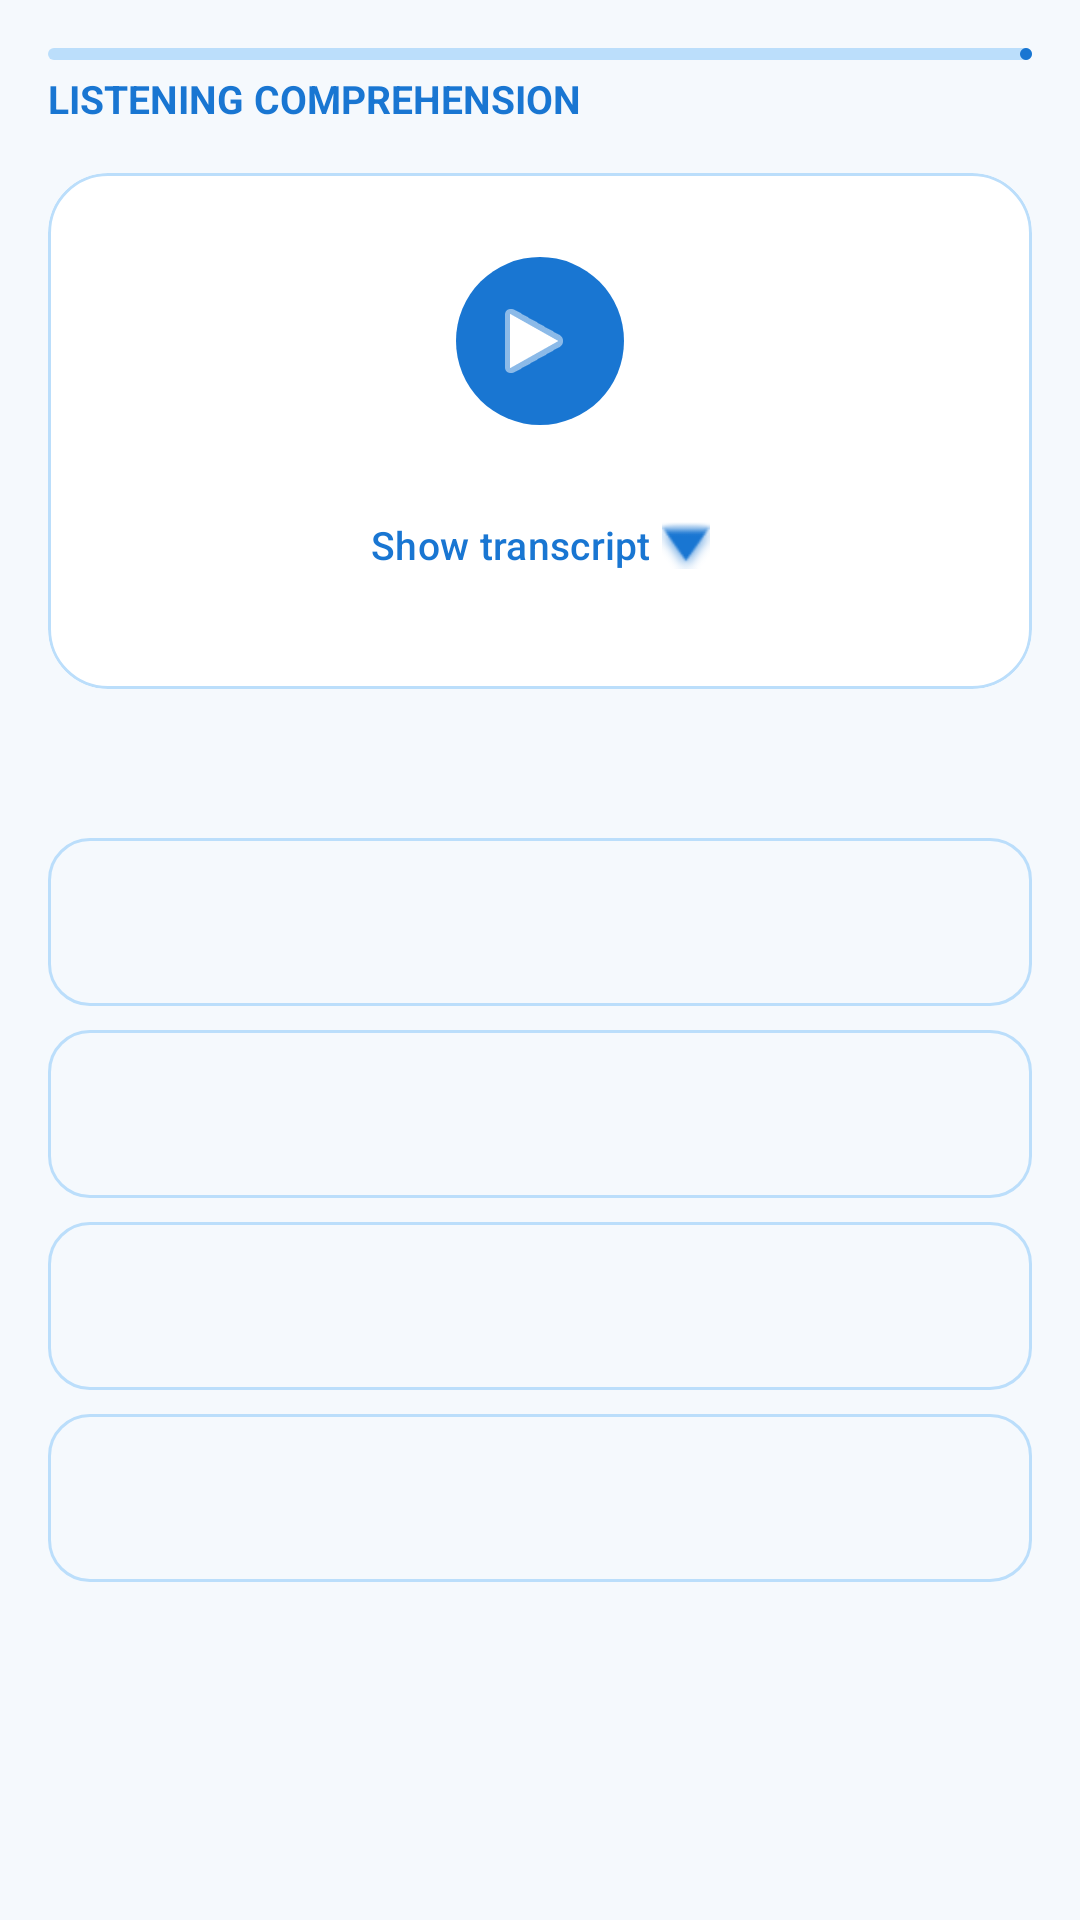

Layout XML and referenced resources for this Android screen:
<!-- AndroidManifest.xml: application theme Theme.MemoLoop -->
<!-- res/layout/fragment_listening_session.xml -->
<?xml version="1.0" encoding="utf-8"?>
<androidx.constraintlayout.widget.ConstraintLayout
    xmlns:android="http://schemas.android.com/apk/res/android"
    xmlns:app="http://schemas.android.com/apk/res-auto"
    android:layout_width="match_parent"
    android:layout_height="match_parent"
    android:background="@color/background"
    android:padding="16dp">

    
    <com.google.android.material.progressindicator.LinearProgressIndicator
        android:id="@+id/progress_bar"
        android:layout_width="0dp"
        android:layout_height="wrap_content"
        android:layout_marginBottom="6dp"
        android:max="5"
        app:trackCornerRadius="4dp"
        app:indicatorColor="@color/primary"
        app:trackColor="@color/border"
        app:layout_constraintTop_toTopOf="parent"
        app:layout_constraintStart_toStartOf="parent"
        app:layout_constraintEnd_toEndOf="parent" />

    
    <TextView
        android:id="@+id/tv_story_count"
        android:layout_width="wrap_content"
        android:layout_height="wrap_content"
        android:layout_marginTop="4dp"
        android:textSize="13sp"
        android:textColor="@color/text_secondary"
        app:layout_constraintTop_toBottomOf="@id/progress_bar"
        app:layout_constraintEnd_toEndOf="parent" />

    
    <TextView
        android:id="@+id/tv_listening_label"
        android:layout_width="wrap_content"
        android:layout_height="wrap_content"
        android:layout_marginTop="4dp"
        android:text="@string/listening_title"
        android:textSize="13sp"
        android:textStyle="bold"
        android:textColor="@color/primary"
        app:layout_constraintTop_toBottomOf="@id/progress_bar"
        app:layout_constraintStart_toStartOf="parent" />

    
    <com.google.android.material.card.MaterialCardView
        android:id="@+id/card_story"
        style="@style/CardWord"
        android:layout_width="0dp"
        android:layout_height="wrap_content"
        android:layout_marginTop="16dp"
        app:layout_constraintTop_toBottomOf="@id/tv_story_count"
        app:layout_constraintStart_toStartOf="parent"
        app:layout_constraintEnd_toEndOf="parent">

        <LinearLayout
            android:layout_width="match_parent"
            android:layout_height="wrap_content"
            android:orientation="vertical"
            android:gravity="center"
            android:padding="24dp">

            
            <com.google.android.material.button.MaterialButton
                android:id="@+id/btn_play"
                style="@style/Widget.Material3.Button.IconButton.Filled"
                android:layout_width="64dp"
                android:layout_height="64dp"
                app:icon="@android:drawable/ic_media_play"
                app:iconSize="32dp"
                app:iconTint="@color/on_primary"
                app:backgroundTint="@color/primary"
                android:layout_marginBottom="12dp" />

            
            <com.google.android.material.button.MaterialButton
                android:id="@+id/btn_toggle_transcript"
                style="@style/Widget.Material3.Button.TextButton"
                android:layout_width="wrap_content"
                android:layout_height="wrap_content"
                android:text="@string/listening_show_transcript"
                android:textSize="13sp"
                android:textAllCaps="false"
                app:icon="@android:drawable/arrow_down_float"
                app:iconSize="16dp"
                app:iconGravity="end" />

            
            <TextView
                android:id="@+id/tv_transcript"
                android:layout_width="match_parent"
                android:layout_height="wrap_content"
                android:visibility="gone"
                android:textIsSelectable="true"
                android:textSize="14sp"
                android:textColor="@color/text_secondary"
                android:lineSpacingMultiplier="1.5"
                android:fontFamily="serif"
                android:layout_marginTop="8dp" />

        </LinearLayout>
    </com.google.android.material.card.MaterialCardView>

    
    <TextView
        android:id="@+id/tv_question"
        android:layout_width="0dp"
        android:layout_height="wrap_content"
        android:layout_marginTop="16dp"
        android:textSize="16sp"
        android:textStyle="bold"
        android:textColor="@color/text_primary"
        android:lineSpacingMultiplier="1.3"
        app:layout_constraintTop_toBottomOf="@id/card_story"
        app:layout_constraintStart_toStartOf="parent"
        app:layout_constraintEnd_toEndOf="parent" />

    
    <TextView
        android:id="@+id/tv_feedback"
        android:layout_width="wrap_content"
        android:layout_height="wrap_content"
        android:layout_marginTop="8dp"
        android:textSize="15sp"
        android:textStyle="bold"
        android:visibility="gone"
        app:layout_constraintTop_toBottomOf="@id/tv_question"
        app:layout_constraintStart_toStartOf="parent"
        app:layout_constraintEnd_toEndOf="parent" />

    
    <LinearLayout
        android:id="@+id/options_container"
        android:layout_width="0dp"
        android:layout_height="wrap_content"
        android:orientation="vertical"
        android:layout_marginTop="12dp"
        app:layout_constraintTop_toBottomOf="@id/tv_feedback"
        app:layout_constraintStart_toStartOf="parent"
        app:layout_constraintEnd_toEndOf="parent">

        <com.google.android.material.button.MaterialButton
            android:id="@+id/btn_option_0"
            style="@style/Widget.Material3.Button.OutlinedButton"
            android:layout_width="match_parent"
            android:layout_height="56dp"
            android:layout_marginBottom="8dp"
            android:textSize="14sp"
            android:textColor="@color/text_primary"
            android:textAllCaps="false"
            app:cornerRadius="14dp"
            app:strokeColor="@color/border"
            android:insetTop="0dp"
            android:insetBottom="0dp" />

        <com.google.android.material.button.MaterialButton
            android:id="@+id/btn_option_1"
            style="@style/Widget.Material3.Button.OutlinedButton"
            android:layout_width="match_parent"
            android:layout_height="56dp"
            android:layout_marginBottom="8dp"
            android:textSize="14sp"
            android:textColor="@color/text_primary"
            android:textAllCaps="false"
            app:cornerRadius="14dp"
            app:strokeColor="@color/border"
            android:insetTop="0dp"
            android:insetBottom="0dp" />

        <com.google.android.material.button.MaterialButton
            android:id="@+id/btn_option_2"
            style="@style/Widget.Material3.Button.OutlinedButton"
            android:layout_width="match_parent"
            android:layout_height="56dp"
            android:layout_marginBottom="8dp"
            android:textSize="14sp"
            android:textColor="@color/text_primary"
            android:textAllCaps="false"
            app:cornerRadius="14dp"
            app:strokeColor="@color/border"
            android:insetTop="0dp"
            android:insetBottom="0dp" />

        <com.google.android.material.button.MaterialButton
            android:id="@+id/btn_option_3"
            style="@style/Widget.Material3.Button.OutlinedButton"
            android:layout_width="match_parent"
            android:layout_height="56dp"
            android:textSize="14sp"
            android:textColor="@color/text_primary"
            android:textAllCaps="false"
            app:cornerRadius="14dp"
            app:strokeColor="@color/border"
            android:insetTop="0dp"
            android:insetBottom="0dp" />

    </LinearLayout>

</androidx.constraintlayout.widget.ConstraintLayout>
<!-- resources referenced by this layout -->
<resources>
  <color name="background">#F5F9FD</color>
  <color name="border">#BBDEFB</color>
  <color name="on_primary">#FFFFFF</color>
  <color name="primary">#1976D2</color>
  <color name="text_primary">#1A2B3C</color>
  <color name="text_secondary">#546E7A</color>
  <string name="listening_show_transcript">Show transcript</string>
  <string name="listening_title">LISTENING COMPREHENSION</string>
  <style name="CardWord" parent="Widget.Material3.CardView.Filled">
          <item name="cardElevation">0dp</item>
          <item name="cardCornerRadius">20dp</item>
          <item name="cardBackgroundColor">@color/card_background</item>
          <item name="strokeColor">@color/border</item>
          <item name="strokeWidth">1dp</item>
      </style>
  <style name="Theme.MemoLoop" parent="Theme.Material3.DayNight.NoActionBar">
          <item name="colorPrimary">@color/primary</item>
          <item name="colorPrimaryVariant">@color/primary_dark</item>
          <item name="colorOnPrimary">@color/on_primary</item>
          <item name="colorSecondary">@color/accent</item>
          <item name="colorSurface">@color/surface</item>
          <item name="colorOnSurface">@color/text_primary</item>
          <item name="android:colorBackground">@color/background</item>
          <item name="android:windowBackground">@color/background</item>
      </style>
  <color name="card_background">#FFFFFF</color>
  <color name="primary_dark">#0D47A1</color>
  <color name="accent">#64B5F6</color>
  <color name="surface">#FFFFFF</color>
</resources>
